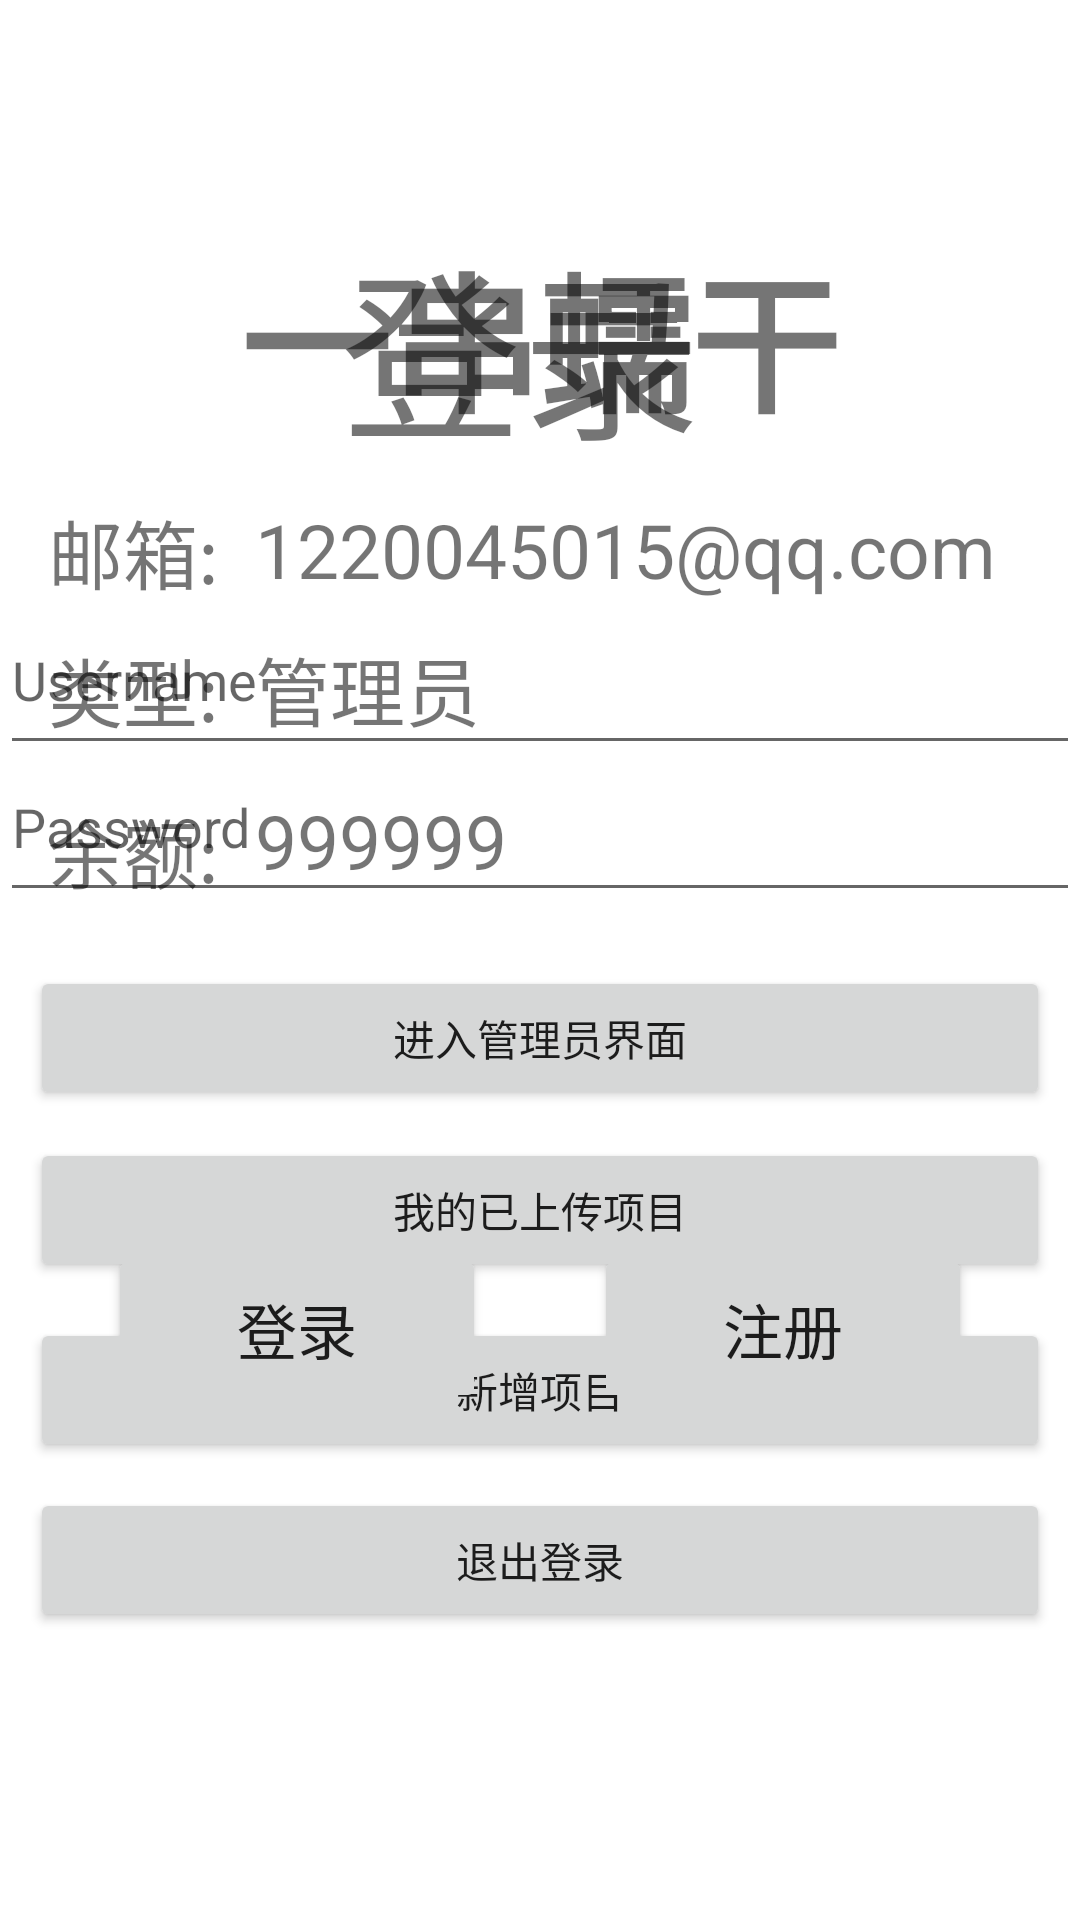

Reconstruct the res/layout file that produces this screen, plus the resources it refers to.
<!-- AndroidManifest.xml: application theme Theme.Android_Round4 -->
<!-- res/layout/fragment_me.xml -->
<?xml version="1.0" encoding="utf-8"?>
<androidx.constraintlayout.widget.ConstraintLayout xmlns:android="http://schemas.android.com/apk/res/android"
    xmlns:app="http://schemas.android.com/apk/res-auto"
    xmlns:tools="http://schemas.android.com/tools"
    android:layout_width="match_parent"
    android:layout_height="match_parent"
    tools:context=".ui.me.MeFragment">

    <TextView
        android:id="@+id/userCenterMoney"
        android:layout_width="275dp"
        android:layout_height="40dp"
        android:text="999999"
        android:textAlignment="textStart"
        android:textSize="25sp"
        app:layout_constraintBottom_toBottomOf="parent"
        app:layout_constraintEnd_toEndOf="parent"
        app:layout_constraintHorizontal_bias="1.0"
        app:layout_constraintStart_toStartOf="parent"
        app:layout_constraintTop_toTopOf="parent"
        app:layout_constraintVertical_bias="0.439"></TextView>

    <TextView
        android:id="@+id/userCenterType"
        android:layout_width="275dp"
        android:layout_height="40dp"
        android:text="管理员"
        android:textAlignment="textStart"
        android:textSize="25sp"
        app:layout_constraintBottom_toBottomOf="parent"
        app:layout_constraintEnd_toEndOf="parent"
        app:layout_constraintTop_toBottomOf="@+id/leixing"
        app:layout_constraintTop_toTopOf="parent"
        app:layout_constraintVertical_bias="0.352"></TextView>

    <TextView
        android:id="@+id/leixing"
        android:layout_width="wrap_content"
        android:layout_height="40dp"
        android:layout_marginStart="20sp"
        android:layout_marginEnd="10sp"
        android:text="类型: "
        android:textAlignment="textEnd"
        android:textSize="25sp"
        app:layout_constraintBottom_toBottomOf="parent"
        app:layout_constraintEnd_toStartOf="@+id/userCenterType"
        app:layout_constraintStart_toStartOf="parent"
        app:layout_constraintTop_toTopOf="parent"
        app:layout_constraintVertical_bias="0.353"></TextView>

    <TextView
        android:id="@+id/yue"
        android:layout_width="wrap_content"
        android:layout_height="40dp"
        android:layout_marginStart="20sp"
        android:layout_marginEnd="10sp"
        android:text="余额: "
        android:textAlignment="textEnd"
        android:textSize="25sp"
        app:layout_constraintBottom_toBottomOf="parent"
        app:layout_constraintEnd_toStartOf="@+id/userCenterMoney"
        app:layout_constraintHorizontal_bias="0.511"
        app:layout_constraintStart_toStartOf="parent"
        app:layout_constraintTop_toTopOf="parent"
        app:layout_constraintVertical_bias="0.442"></TextView>

    <TextView
        android:id="@+id/youxiang"
        android:layout_width="wrap_content"
        android:layout_height="40dp"
        android:layout_marginStart="20sp"
        android:layout_marginEnd="10sp"
        android:text="邮箱: "
        android:textAlignment="textEnd"
        android:textSize="25sp"
        app:layout_constraintBottom_toBottomOf="parent"
        app:layout_constraintEnd_toStartOf="@+id/userCenterEmail"
        app:layout_constraintStart_toStartOf="parent"
        app:layout_constraintTop_toTopOf="parent"
        app:layout_constraintVertical_bias="0.276"></TextView>

    <TextView
        android:id="@+id/userCenterEmail"
        android:layout_width="275dp"
        android:layout_height="39dp"
        android:text="1220045015@qq.com"
        android:textAlignment="textStart"
        android:textSize="25sp"
        app:layout_constraintBottom_toBottomOf="parent"
        app:layout_constraintEnd_toEndOf="parent"
        app:layout_constraintHorizontal_bias="1.0"
        app:layout_constraintStart_toStartOf="parent"
        app:layout_constraintTop_toTopOf="parent"
        app:layout_constraintVertical_bias="0.277"></TextView>

    <TextView
        android:id="@+id/userCenterName"
        android:layout_width="match_parent"
        android:layout_height="wrap_content"
        android:layout_marginTop="76dp"
        android:text="一串蠕干"
        android:textAlignment="center"
        android:textSize="50sp"
        android:textStyle="bold"
        app:layout_constraintStart_toStartOf="parent"
        app:layout_constraintTop_toTopOf="parent"></TextView>

    <Button
        android:id="@+id/toAdminBtn"
        android:layout_width="match_parent"
        android:layout_height="wrap_content"
        android:layout_marginLeft="10sp"
        android:layout_marginRight="10sp"
        android:text="进入管理员界面"
        app:layout_constraintBottom_toBottomOf="parent"
        app:layout_constraintEnd_toEndOf="parent"
        app:layout_constraintHorizontal_bias="0.476"
        app:layout_constraintStart_toStartOf="parent"
        app:layout_constraintTop_toTopOf="parent"
        app:layout_constraintVertical_bias="0.544"></Button>

    <Button
        android:id="@+id/addBtn"
        android:layout_width="match_parent"
        android:layout_height="wrap_content"
        android:layout_marginLeft="10sp"
        android:layout_marginRight="10sp"
        android:text="新增项目"
        app:layout_constraintBottom_toBottomOf="parent"
        app:layout_constraintEnd_toEndOf="parent"
        app:layout_constraintHorizontal_bias="0.476"
        app:layout_constraintStart_toStartOf="parent"
        app:layout_constraintTop_toTopOf="parent"
        app:layout_constraintVertical_bias="0.742"></Button>

    <Button
        android:id="@+id/myProject"
        android:layout_width="match_parent"
        android:layout_height="wrap_content"
        android:layout_marginLeft="10sp"
        android:layout_marginRight="10sp"
        android:text="我的已上传项目"
        app:layout_constraintBottom_toBottomOf="parent"
        app:layout_constraintEnd_toEndOf="parent"
        app:layout_constraintHorizontal_bias="0.476"
        app:layout_constraintStart_toStartOf="parent"
        app:layout_constraintTop_toTopOf="parent"
        app:layout_constraintVertical_bias="0.641"></Button>

    <Button
        android:id="@+id/toMeBtn"
        android:layout_width="match_parent"
        android:layout_height="wrap_content"
        android:layout_marginLeft="10sp"
        android:layout_marginRight="10sp"
        android:text="退出登录"
        app:layout_constraintBottom_toBottomOf="parent"
        app:layout_constraintEnd_toEndOf="parent"
        app:layout_constraintStart_toStartOf="parent"
        app:layout_constraintTop_toTopOf="parent"
        app:layout_constraintVertical_bias="0.838"></Button>

    <EditText
        android:id="@+id/email"
        android:layout_width="match_parent"
        android:layout_height="60dp"
        android:hint="Email"
        android:visibility="gone"
        app:layout_constraintBottom_toBottomOf="parent"
        app:layout_constraintEnd_toEndOf="parent"
        app:layout_constraintTop_toBottomOf="@+id/password"
        app:layout_constraintVertical_bias="0.0"></EditText>

    <Button
        android:id="@+id/registerbtn"
        android:layout_width="126dp"
        android:layout_height="56dp"
        android:text="注册"
        android:textSize="20sp"
        app:layout_constraintBottom_toBottomOf="parent"
        app:layout_constraintEnd_toEndOf="parent"
        app:layout_constraintStart_toEndOf="@+id/loginbtn"
        app:layout_constraintTop_toBottomOf="@+id/password"
        app:layout_constraintVertical_bias="0.396" />

    <TextView
        android:id="@+id/textView"
        android:layout_width="wrap_content"
        android:layout_height="wrap_content"
        android:layout_marginTop="72dp"
        android:text="登录"
        android:textSize="60sp"
        app:layout_constraintEnd_toEndOf="parent"
        app:layout_constraintHorizontal_bias="0.474"
        app:layout_constraintStart_toStartOf="parent"
        app:layout_constraintTop_toTopOf="parent"></TextView>

    <EditText
        android:id="@+id/username"
        android:layout_width="match_parent"
        android:layout_height="60dp"
        android:layout_marginTop="36dp"
        android:hint="Username"
        app:layout_constraintEnd_toEndOf="parent"
        app:layout_constraintHorizontal_bias="0.0"
        app:layout_constraintStart_toStartOf="parent"
        app:layout_constraintTop_toBottomOf="@+id/textView"></EditText>

    <EditText
        android:id="@+id/password"
        android:layout_width="match_parent"
        android:layout_height="60dp"
        android:layout_marginTop="244dp"
        android:hint="Password"
        android:inputType="textPassword"
        app:layout_constraintEnd_toEndOf="parent"
        app:layout_constraintHorizontal_bias="0.0"
        app:layout_constraintStart_toStartOf="parent"
        app:layout_constraintTop_toTopOf="parent"></EditText>

    <Button
        android:id="@+id/loginbtn"
        android:layout_width="126dp"
        android:layout_height="56dp"
        android:text="登录"

        android:textSize="20sp"
        app:layout_constraintBottom_toBottomOf="parent"
        app:layout_constraintEnd_toStartOf="@+id/registerbtn"
        app:layout_constraintHorizontal_bias="0.572"
        app:layout_constraintStart_toStartOf="parent"
        app:layout_constraintTop_toBottomOf="@+id/password"
        app:layout_constraintVertical_bias="0.396" />

</androidx.constraintlayout.widget.ConstraintLayout>
<!-- resources referenced by this layout -->
<resources>
  <style name="Theme.Android_Round4" parent="Theme.MaterialComponents.DayNight.DarkActionBar">
          
          <item name="colorPrimary">@color/purple_500</item>
          <item name="colorPrimaryVariant">@color/purple_700</item>
          <item name="colorOnPrimary">@color/white</item>
          
          <item name="colorSecondary">@color/teal_200</item>
          <item name="colorSecondaryVariant">@color/teal_700</item>
          <item name="colorOnSecondary">@color/black</item>
          
          <item name="android:statusBarColor">?attr/colorPrimaryVariant</item>
          
      </style>
  <!-- not gathered from this repository: default colours our renderer supplied (Android Studio template values) -->
  <color name="purple_500">#FF6200EE</color>
  <color name="purple_700">#FF3700B3</color>
  <color name="teal_200">#FF03DAC5</color>
  <color name="teal_700">#FF018786</color>
  <color name="black">#FF000000</color>
  <color name="white">#FFFFFFFF</color>
</resources>
